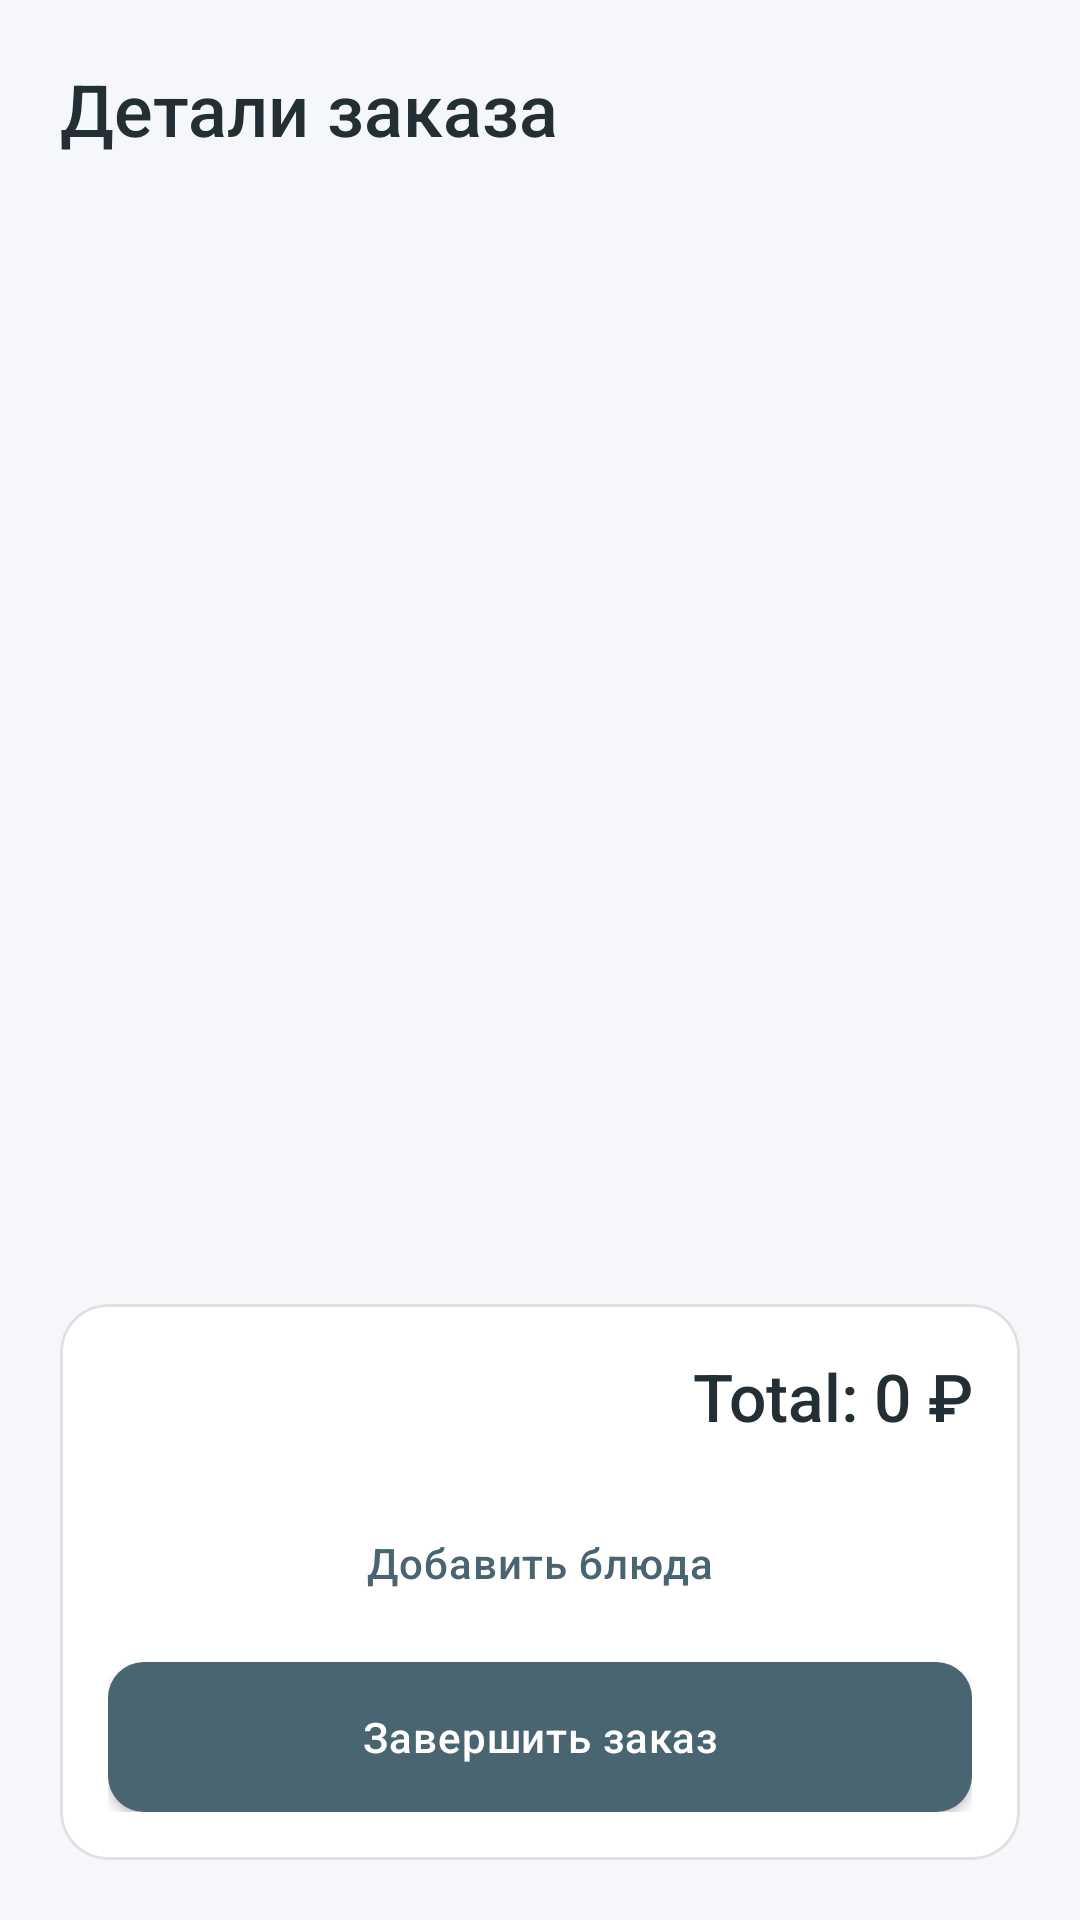

This screen was rendered from an Android layout file. Write that file and the resources it references.
<!-- AndroidManifest.xml: application theme Theme.Waiter -->
<!-- res/layout/fragment_order.xml -->
<?xml version="1.0" encoding="utf-8"?>

<androidx.constraintlayout.widget.ConstraintLayout xmlns:android="http://schemas.android.com/apk/res/android"
    xmlns:app="http://schemas.android.com/apk/res-auto"
    android:layout_width="match_parent"
    android:layout_height="match_parent"
    android:background="@color/background"
    android:padding="20dp">

    <TextView
        android:id="@+id/tv_order_title"
        android:layout_width="wrap_content"
        android:layout_height="wrap_content"
        android:text="@string/order_details"
        android:textSize="24sp"
        android:fontFamily="sans-serif-medium"
        android:textColor="@color/text_primary"
        app:layout_constraintStart_toStartOf="parent"
        app:layout_constraintTop_toTopOf="parent" />

    <androidx.recyclerview.widget.RecyclerView
        android:id="@+id/recycler_order_items"
        android:layout_width="match_parent"
        android:layout_height="0dp"
        android:layout_marginTop="20dp"
        android:layout_marginBottom="20dp"
        app:layout_constraintBottom_toTopOf="@id/card_summary"
        app:layout_constraintTop_toBottomOf="@id/tv_order_title" />

    <com.google.android.material.card.MaterialCardView
        android:id="@+id/card_summary"
        android:layout_width="match_parent"
        android:layout_height="wrap_content"
        app:cardCornerRadius="16dp"
        app:cardElevation="0dp"
        app:strokeWidth="1dp"
        app:strokeColor="@color/divider"
        app:layout_constraintBottom_toBottomOf="parent">

        <LinearLayout
            android:layout_width="match_parent"
            android:layout_height="wrap_content"
            android:orientation="vertical"
            android:padding="16dp">

            <TextView
                android:id="@+id/tv_total_price"
                android:layout_width="match_parent"
                android:layout_height="wrap_content"
                android:text="Total: 0 ₽"
                android:textSize="22sp"
                android:fontFamily="sans-serif-medium"
                android:textColor="@color/text_primary"
                android:gravity="end"
                android:layout_marginBottom="16dp"/>

            <com.google.android.material.button.MaterialButton
                android:id="@+id/btn_add_items"
                style="@style/Widget.MaterialComponents.Button.TextButton"
                android:layout_width="match_parent"
                android:layout_height="50dp"
                android:text="@string/add_items"
                app:cornerRadius="12dp" />

            <com.google.android.material.button.MaterialButton
                android:id="@+id/btn_pay"
                android:layout_width="match_parent"
                android:layout_height="50dp"
                android:text="@string/complete_order"
                android:layout_marginTop="8dp"
                app:cornerRadius="12dp"
                app:elevation="0dp" />
        </LinearLayout>
    </com.google.android.material.card.MaterialCardView>

</androidx.constraintlayout.widget.ConstraintLayout>
<!-- resources referenced by this layout -->
<resources>
  <color name="background">#F5F7FA</color>
  <color name="divider">#E0E0E0</color>
  <color name="text_primary">#232F34</color>
  <string name="add_items">Добавить блюда</string>
  <string name="complete_order">Завершить заказ</string>
  <string name="order_details">Детали заказа</string>
  <style name="Theme.Waiter" parent="Base.Theme.Waiter" />
  <style name="Base.Theme.Waiter" parent="Theme.MaterialComponents.Light.NoActionBar">
          
          <item name="colorPrimary">@color/colorPrimary</item>
          <item name="colorPrimaryVariant">@color/colorPrimaryDark</item>
          <item name="colorOnPrimary">@color/white</item>
          
          <item name="colorSecondary">@color/colorAccent</item>
          <item name="colorSecondaryVariant">@color/colorAccent</item>
          <item name="colorOnSecondary">@color/black</item>
          
          <item name="android:statusBarColor">?attr/colorPrimaryVariant</item>
  
          <item name="android:windowBackground">@color/background</item>
  
          
          <item name="cardViewStyle">@style/Widget.Waiter.Card</item>
          <item name="materialButtonStyle">@style/Widget.Waiter.Button</item>
      </style>
  <color name="colorPrimary">#4A6572</color>
  <color name="colorPrimaryDark">#344955</color>
  <color name="white">#FFFFFF</color>
  <color name="colorAccent">#F9AA33</color>
  <color name="black">#232F34</color>
  <style name="Widget.Waiter.Card" parent="Widget.MaterialComponents.CardView">
          <item name="cardCornerRadius">16dp</item>
          <item name="cardElevation">2dp</item>
          <item name="strokeColor">@color/divider</item>
          <item name="strokeWidth">1dp</item>
      </style>
  <style name="Widget.Waiter.Button" parent="Widget.MaterialComponents.Button">
          <item name="cornerRadius">12dp</item>
          <item name="android:insetTop">0dp</item>
          <item name="android:insetBottom">0dp</item>
          <item name="android:textAllCaps">false</item>
          <item name="android:letterSpacing">0.02</item>
      </style>
</resources>
